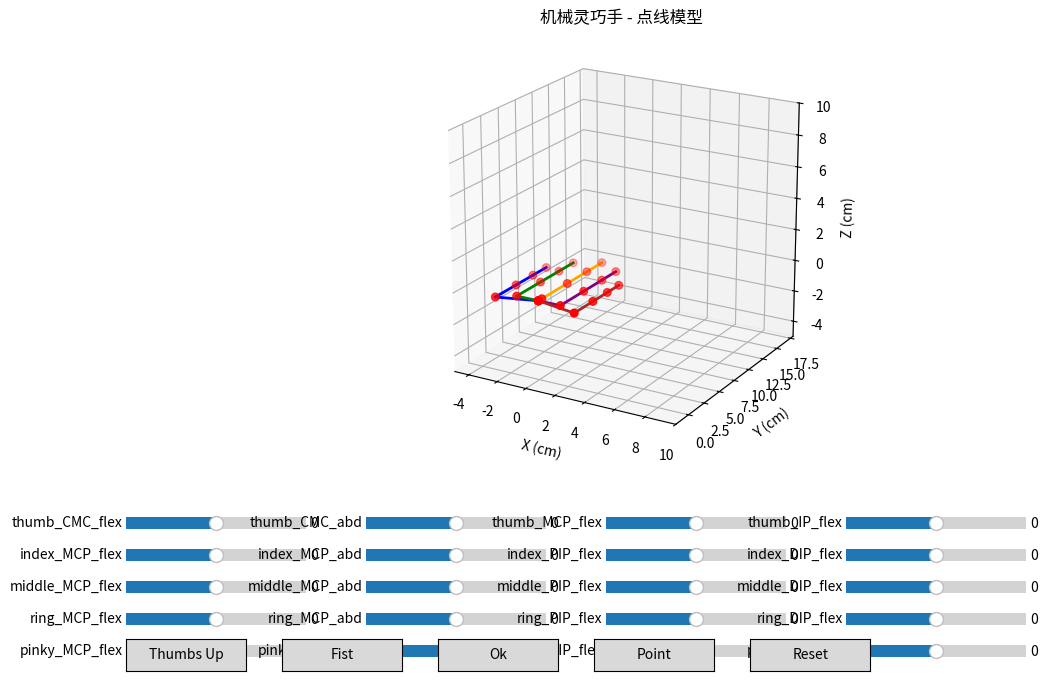

Write Python code to recreate this figure.
"""
机械灵巧手仿真 - 单文件完整版
直接运行即可，无需额外模块文件
"""

import numpy as np
import matplotlib.pyplot as plt
from matplotlib.widgets import Slider, Button
from mpl_toolkits.mplot3d import Axes3D
from typing import List, Optional, Dict, Callable, Tuple

# ==================== 第一部分：数学引擎 ====================

def rot_x(angle_rad: float) -> np.ndarray:
    """生成绕 X 轴旋转的 3x3 旋转矩阵"""
    c, s = np.cos(angle_rad), np.sin(angle_rad)
    return np.array([[1, 0, 0], [0, c, -s], [0, s, c]], dtype=np.float64)

def rot_y(angle_rad: float) -> np.ndarray:
    """生成绕 Y 轴旋转的 3x3 旋转矩阵"""
    c, s = np.cos(angle_rad), np.sin(angle_rad)
    return np.array([[c, 0, s], [0, 1, 0], [-s, 0, c]], dtype=np.float64)

def rot_z(angle_rad: float) -> np.ndarray:
    """生成绕 Z 轴旋转的 3x3 旋转矩阵"""
    c, s = np.cos(angle_rad), np.sin(angle_rad)
    return np.array([[c, -s, 0], [s, c, 0], [0, 0, 1]], dtype=np.float64)

def rot_axis(axis: np.ndarray, angle_rad: float) -> np.ndarray:
    """绕任意轴旋转（罗德里格斯公式）"""
    axis = axis / np.linalg.norm(axis)
    x, y, z = axis
    c, s = np.cos(angle_rad), np.sin(angle_rad)
    v = 1 - c
    return np.array([
        [c + x*x*v, x*y*v - z*s, x*z*v + y*s],
        [x*y*v + z*s, c + y*y*v, y*z*v - x*s],
        [x*z*v - y*s, y*z*v + x*s, c + z*z*v]
    ], dtype=np.float64)

def translation_matrix(offset: np.ndarray) -> np.ndarray:
    """生成 4x4 平移矩阵"""
    T = np.eye(4, dtype=np.float64)
    T[:3, 3] = offset
    return T

def rotation_matrix_to_transform(R: np.ndarray) -> np.ndarray:
    """将 3x3 旋转矩阵嵌入 4x4 齐次矩阵"""
    T = np.eye(4, dtype=np.float64)
    T[:3, :3] = R
    return T

def combine_transform(R: np.ndarray, t: np.ndarray) -> np.ndarray:
    """组合旋转和平移为 4x4 变换矩阵"""
    T = np.eye(4, dtype=np.float64)
    T[:3, :3] = R
    T[:3, 3] = t
    return T

class KinematicChain:
    """单根手指的运动链"""
    def __init__(self, name: str):
        self.name = name
        self.rest_translations: List[np.ndarray] = []
        self.axes: List[List[np.ndarray]] = []
        self.angles: List[List[float]] = []

    def add_joint(self, offset: np.ndarray, axes: List[np.ndarray], 
                  init_angles: Optional[List[float]] = None):
        self.rest_translations.append(offset.copy())
        self.axes.append(axes)
        if init_angles is None:
            init_angles = [0.0] * len(axes)
        self.angles.append(init_angles)

    def set_joint_angles(self, joint_idx: int, angles: List[float]):
        if joint_idx < len(self.angles):
            self.angles[joint_idx] = angles.copy()

    def compute_transforms(self) -> List[np.ndarray]:
        transforms = [np.eye(4, dtype=np.float64)]
        current_T = np.eye(4, dtype=np.float64)
        for i, offset in enumerate(self.rest_translations):
            T_trans = translation_matrix(offset)
            R_joint = np.eye(3, dtype=np.float64)
            for axis, ang in zip(self.axes[i], self.angles[i]):
                if not np.isclose(ang, 0.0):
                    R_joint = rot_axis(axis, ang) @ R_joint
            T_local = T_trans @ rotation_matrix_to_transform(R_joint)
            current_T = current_T @ T_local
            transforms.append(current_T.copy())
        return transforms

class HandKinematics:
    """整个手部的运动学管理器"""
    def __init__(self):
        self.palm_transform = np.eye(4, dtype=np.float64)
        self.fingers: Dict[str, KinematicChain] = {}

    def add_finger(self, name: str, chain: KinematicChain):
        self.fingers[name] = chain

    def set_palm_transform(self, R: np.ndarray, t: np.ndarray):
        self.palm_transform = combine_transform(R, t)

    def compute_all_transforms(self) -> Dict[str, List[np.ndarray]]:
        all_transforms = {}
        for name, finger in self.fingers.items():
            local_transforms = finger.compute_transforms()
            all_transforms[name] = [self.palm_transform @ T for T in local_transforms]
        return all_transforms

    def get_all_joint_positions(self) -> Dict[str, List[np.ndarray]]:
        positions = {}
        all_transforms = self.compute_all_transforms()
        for name, transforms in all_transforms.items():
            positions[name] = [T[:3, 3] for T in transforms]
        return positions

# ==================== 第二部分：手部模型 ====================

class HandModel:
    """灵巧手几何模型"""
    def __init__(self):
        self.hand_kin = HandKinematics()
        self.palm_width = 8.0
        self.palm_length = 6.0
        self.finger_lengths = {
            'thumb': [3.0, 2.5, 2.0],
            'index': [3.5, 2.8, 2.2],
            'middle': [3.8, 3.0, 2.4],
            'ring': [3.5, 2.8, 2.2],
            'pinky': [2.8, 2.2, 1.8]
        }
        self.finger_base_offsets = {
            'thumb': np.array([-2.5, -1.0, 0.0]),
            'index': np.array([-1.5, 0.0, 0.0]),
            'middle': np.array([0.0, 0.5, 0.0]),
            'ring': np.array([1.5, 0.0, 0.0]),
            'pinky': np.array([2.8, -0.8, 0.0])
        }
        self._build_thumb()
        self._build_finger('index')
        self._build_finger('middle')
        self._build_finger('ring')
        self._build_finger('pinky')
        self.joint_names = self._collect_joint_names()

    def _build_thumb(self):
        chain = KinematicChain('thumb')
        axes_cmc = [np.array([0, 0, 1]), np.array([1, 0, 0])]
        axes_mcp = [np.array([1, 0, 0])]
        axes_ip = [np.array([1, 0, 0])]
        l0, l1, l2 = self.finger_lengths['thumb']
        chain.add_joint(self.finger_base_offsets['thumb'], axes_cmc)
        chain.add_joint(np.array([0, l0, 0]), axes_mcp)
        chain.add_joint(np.array([0, l1, 0]), axes_ip)
        chain.add_joint(np.array([0, l2, 0]), [])
        self.hand_kin.add_finger('thumb', chain)

    def _build_finger(self, name: str):
        chain = KinematicChain(name)
        axes_mcp = [np.array([1, 0, 0]), np.array([0, 0, 1])]
        axes_pip = [np.array([1, 0, 0])]
        axes_dip = [np.array([1, 0, 0])]
        l0, l1, l2 = self.finger_lengths[name]
        chain.add_joint(self.finger_base_offsets[name], axes_mcp)
        chain.add_joint(np.array([0, l0, 0]), axes_pip)
        chain.add_joint(np.array([0, l1, 0]), axes_dip)
        chain.add_joint(np.array([0, l2, 0]), [])
        self.hand_kin.add_finger(name, chain)

    def _collect_joint_names(self) -> list:
        names = []
        for finger_name, chain in self.hand_kin.fingers.items():
            for i in range(len(chain.angles)):
                if len(chain.axes[i]) > 0:
                    names.append(f"{finger_name}_{i}")
        return names

    def set_joint_angle(self, finger: str, joint_idx: int, dof_idx: int, angle_rad: float):
        chain = self.hand_kin.fingers[finger]
        angles = chain.angles[joint_idx].copy()
        angles[dof_idx] = angle_rad
        chain.set_joint_angles(joint_idx, angles)

    def reset_pose(self):
        for chain in self.hand_kin.fingers.values():
            for i in range(len(chain.angles)):
                chain.set_joint_angles(i, [0.0] * len(chain.angles[i]))

    def get_all_transforms(self):
        return self.hand_kin.compute_all_transforms()

    def get_all_joint_positions(self):
        return self.hand_kin.get_all_joint_positions()

    def apply_gesture(self, gesture_name: str):
        self.reset_pose()
        if gesture_name == 'thumbs_up':
            for finger in ['index', 'middle', 'ring', 'pinky']:
                self.set_joint_angle(finger, 0, 0, np.radians(80))
                self.set_joint_angle(finger, 1, 0, np.radians(90))
                self.set_joint_angle(finger, 2, 0, np.radians(60))
            self.set_joint_angle('thumb', 0, 1, np.radians(30))
        elif gesture_name == 'fist':
            for finger in ['thumb', 'index', 'middle', 'ring', 'pinky']:
                if finger == 'thumb':
                    self.set_joint_angle('thumb', 0, 0, np.radians(50))
                    self.set_joint_angle('thumb', 1, 0, np.radians(40))
                else:
                    self.set_joint_angle(finger, 0, 0, np.radians(85))
                    self.set_joint_angle(finger, 1, 0, np.radians(100))
                    self.set_joint_angle(finger, 2, 0, np.radians(70))
        elif gesture_name == 'ok':
            self.set_joint_angle('thumb', 0, 1, np.radians(40))
            self.set_joint_angle('thumb', 0, 0, np.radians(30))
            self.set_joint_angle('index', 0, 0, np.radians(60))
            self.set_joint_angle('index', 1, 0, np.radians(40))
        elif gesture_name == 'point':
            self.set_joint_angle('index', 0, 0, np.radians(0))
            for finger in ['middle', 'ring', 'pinky']:
                self.set_joint_angle(finger, 0, 0, np.radians(85))
                self.set_joint_angle(finger, 1, 0, np.radians(90))
            self.set_joint_angle('thumb', 0, 0, np.radians(50))

# ==================== 第三部分：控制器 ====================

class HandController:
    """手部姿态控制器"""
    def __init__(self, hand_model: HandModel):
        self.model = hand_model
        self.joint_params = self._extract_joint_params()
        self.sliders: List[Slider] = []
        self.update_callback: Optional[Callable[[], None]] = None

    def _extract_joint_params(self) -> List[Tuple[str, int, int, float, np.ndarray]]:
        params = []
        for finger_name, chain in self.model.hand_kin.fingers.items():
            for joint_idx in range(len(chain.angles)):
                axes = chain.axes[joint_idx]
                angles = chain.angles[joint_idx]
                for dof_idx, (axis, angle) in enumerate(zip(axes, angles)):
                    params.append((finger_name, joint_idx, dof_idx, angle, axis.copy()))
        return params

    def set_update_callback(self, callback: Callable[[], None]):
        self.update_callback = callback

    def set_joint_angle(self, finger: str, joint_idx: int, dof_idx: int, angle_rad: float):
        self.model.set_joint_angle(finger, joint_idx, dof_idx, angle_rad)
        for i, (f, j, d, _, _) in enumerate(self.joint_params):
            if f == finger and j == joint_idx and d == dof_idx:
                self.joint_params[i] = (f, j, d, angle_rad, self.joint_params[i][4])
                break
        if self.update_callback:
            self.update_callback()

    def apply_gesture(self, gesture_name: str):
        self.model.apply_gesture(gesture_name)
        for i, (f, j, d, _, axis) in enumerate(self.joint_params):
            new_angle = self.model.hand_kin.fingers[f].angles[j][d]
            self.joint_params[i] = (f, j, d, new_angle, axis)
        self._sync_sliders()
        if self.update_callback:
            self.update_callback()

    def _sync_sliders(self):
        for slider, (_, _, _, angle, _) in zip(self.sliders, self.joint_params):
            slider.set_val(np.degrees(angle))

    def create_slider_callback(self, finger: str, joint_idx: int, dof_idx: int):
        def callback(val_deg: float):
            self.set_joint_angle(finger, joint_idx, dof_idx, np.radians(val_deg))
        return callback

    def get_slider_label(self, finger: str, joint_idx: int, dof_idx: int) -> str:
        joint_names = {0: 'CMC', 1: 'MCP', 2: 'IP'} if finger == 'thumb' else {0: 'MCP', 1: 'PIP', 2: 'DIP'}
        dof_names = {0: 'flex', 1: 'abd'}
        return f"{finger}_{joint_names.get(joint_idx, f'J{joint_idx}')}_{dof_names.get(dof_idx, f'dof{dof_idx}')}"

    def get_joint_count(self) -> int:
        return len(self.joint_params)

def setup_interactive_controls(hand_model: HandModel, fig: plt.Figure, 
                               update_view_callback: Callable[[], None]) -> HandController:
    controller = HandController(hand_model)
    controller.set_update_callback(update_view_callback)
    plt.subplots_adjust(bottom=0.35)
    num_sliders = controller.get_joint_count()
    n_cols, slider_height, slider_spacing = 4, 0.03, 0.01
    bottom_start, slider_width, left_margin = 0.25, 0.15, 0.1

    for i, (finger, joint_idx, dof_idx, angle_rad, _) in enumerate(controller.joint_params):
        row, col = i // n_cols, i % n_cols
        ax_slider = fig.add_axes([
            left_margin + col * (slider_width + 0.05),
            bottom_start - row * (slider_height + slider_spacing),
            slider_width, slider_height
        ])
        label = controller.get_slider_label(finger, joint_idx, dof_idx)
        slider = Slider(ax_slider, label, -90.0, 90.0, valinit=np.degrees(angle_rad), valstep=1.0)
        slider.on_changed(controller.create_slider_callback(finger, joint_idx, dof_idx))
        controller.sliders.append(slider)

    gestures = ['thumbs_up', 'fist', 'ok', 'point', 'reset']
    button_width = 0.1
    button_height = 0.04
    button_bottom = 0.08
    button_start_x = 0.1

    for i, gesture in enumerate(gestures):
        ax_btn = fig.add_axes([
            button_start_x + i * (button_width + 0.03),
            button_bottom,
            button_width,
            button_height
        ])
        btn = Button(ax_btn, gesture.replace('_', ' ').title())
        
        # 关键修正：使用默认参数捕获当前 gesture
        def callback(event, g_name=gesture):
            if g_name == 'reset':
                controller.model.reset_pose()
                controller._sync_sliders()
            else:
                controller.apply_gesture(g_name)
            update_view_callback()
        
        btn.on_clicked(callback)
    return controller

# ==================== 第四部分：可视化 ====================

class HandVisualizer:
    """3D 可视化器"""
    def __init__(self, hand_model: HandModel):
        self.model = hand_model
        self.fig = None
        self.ax: Optional[Axes3D] = None
        self.joint_scatter = None
        self.bone_lines: Dict[str, List] = {}
        self.palm_lines: List = []
        self.joint_color, self.joint_size = 'red', 30
        self.bone_color_map = {'thumb': 'blue', 'index': 'green', 'middle': 'orange', 
                               'ring': 'purple', 'pinky': 'brown'}
        self.palm_color, self.line_width = 'gray', 2.0

    def setup_figure(self, figsize=(10, 8)):
        self.fig = plt.figure(figsize=figsize)
        self.ax = self.fig.add_subplot(111, projection='3d')
        self.ax.set_xlabel('X (cm)')
        self.ax.set_ylabel('Y (cm)')
        self.ax.set_zlabel('Z (cm)')
        self.ax.set_title('机械灵巧手 - 点线模型')
        self.ax.view_init(elev=20, azim=-60)
        self.ax.set_xlim([-5, 10])
        self.ax.set_ylim([-2, 18])
        self.ax.set_zlim([-5, 10])
        self.ax.set_box_aspect([1, 1, 1])

    def draw_hand(self):
        if self.ax is None:
            raise RuntimeError("请先调用 setup_figure()")
        positions = self.model.get_all_joint_positions()
        all_points = []
        for finger_name, pos_list in positions.items():
            if len(pos_list) < 2:
                continue
            points = np.array(pos_list)
            all_points.append(points)
            segments = [(points[i], points[i+1]) for i in range(len(points)-1)]
            color = self.bone_color_map.get(finger_name, 'black')
            if finger_name not in self.bone_lines:
                self.bone_lines[finger_name] = [
                    self.ax.plot([s[0][0], s[1][0]], [s[0][1], s[1][1]], [s[0][2], s[1][2]],
                                 color=color, linewidth=self.line_width)[0] for s in segments
                ]
            else:
                for i, s in enumerate(segments):
                    if i < len(self.bone_lines[finger_name]):
                        self.bone_lines[finger_name][i].set_data([s[0][0], s[1][0]], [s[0][1], s[1][1]])
                        self.bone_lines[finger_name][i].set_3d_properties([s[0][2], s[1][2]])
        root_positions = {f: pos_list[0] for f, pos_list in positions.items() if pos_list}
        palm_points = [root_positions[f] for f in ['thumb', 'index', 'middle', 'ring', 'pinky'] if f in root_positions]
        if len(palm_points) >= 2:
            palm_segments = [(palm_points[i], palm_points[i+1]) for i in range(len(palm_points)-1)]
            if not self.palm_lines:
                self.palm_lines = [
                    self.ax.plot([s[0][0], s[1][0]], [s[0][1], s[1][1]], [s[0][2], s[1][2]],
                                 color=self.palm_color, linewidth=self.line_width, linestyle='--')[0]
                    for s in palm_segments
                ]
            else:
                for i, s in enumerate(palm_segments):
                    if i < len(self.palm_lines):
                        self.palm_lines[i].set_data([s[0][0], s[1][0]], [s[0][1], s[1][1]])
                        self.palm_lines[i].set_3d_properties([s[0][2], s[1][2]])
        all_points = np.vstack(all_points) if all_points else np.empty((0, 3))
        if self.joint_scatter is None:
            self.joint_scatter = self.ax.scatter(all_points[:, 0], all_points[:, 1], all_points[:, 2],
                                                 c=self.joint_color, s=self.joint_size, depthshade=True)
        else:
            self.joint_scatter._offsets3d = (all_points[:, 0], all_points[:, 1], all_points[:, 2])
        self.fig.canvas.draw_idle()

    def update_view(self):
        self.draw_hand()

# ==================== 主程序入口 ====================

if __name__ == "__main__":
    print("正在启动机械灵巧手仿真...")
    hand = HandModel()
    viz = HandVisualizer(hand)
    viz.setup_figure(figsize=(12, 8))
    controller = setup_interactive_controls(hand, viz.fig, viz.update_view)
    viz.draw_hand()
    plt.show()
